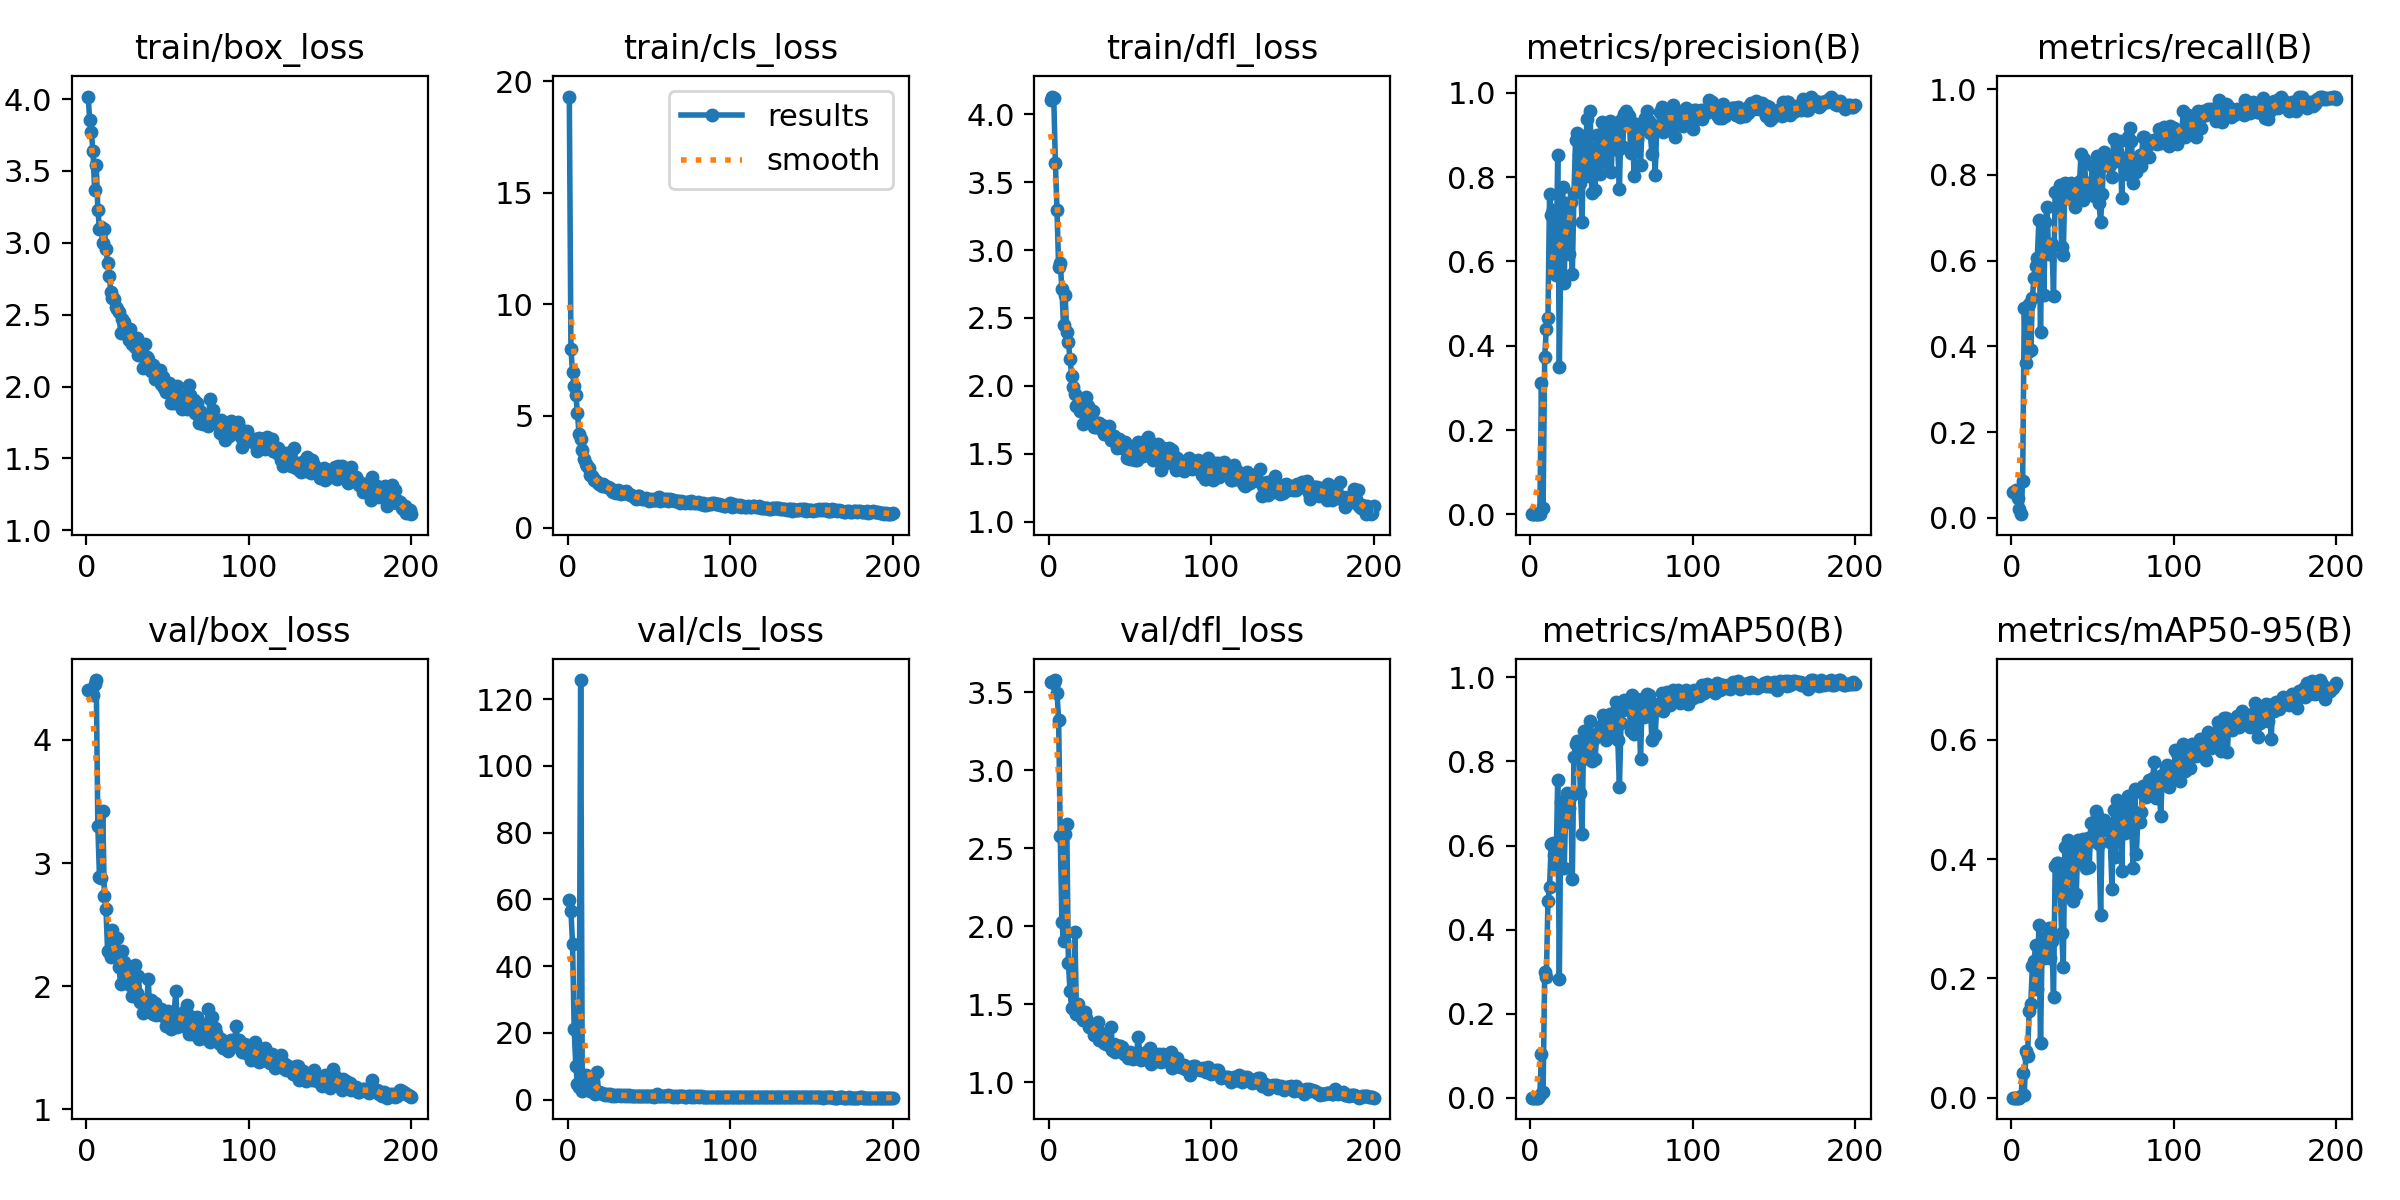

The file beside this chart, header and first rows:
epoch, train/box_loss, train/cls_loss, train/dfl_loss, metrics/precision(B), metrics/recall(B), metrics/mAP50(B), metrics/mAP50-95(B), val/box_loss, val/cls_loss, val/dfl_loss, lr/pg0, lr/pg1, lr/pg2
1, 4.018, 19.3, 4.106, 0.0003, 0.06009, 0.0002, 0.0001, 4.404, 59.89, 3.567, 0.00026, 0.00026, 0.00026
2, 3.855, 7.995, 4.13, 0.00029, 0.06009, 0.00021, 0.0001, 4.409, 56.52, 3.564, 0.0005373, 0.0005373, 0.0005373
3, 3.768, 6.946, 4.123, 0.00031, 0.06438, 0.00024, 0.00011, 4.401, 46.53, 3.557, 0.0008119, 0.0008119, 0.0008119
4, 3.639, 6.319, 3.643, 0.0006, 0.04721, 0.00037, 0.00015, 4.368, 21.09, 3.577, 0.001084, 0.001084, 0.001084
5, 3.366, 5.929, 3.292, 0.00048, 0.02146, 0.00033, 0.00017, 4.451, 10.01, 3.495, 0.001353, 0.001353, 0.001353
6, 3.541, 5.144, 2.875, 0.00095, 0.00858, 0.00547, 0.00221, 4.486, 4.626, 3.322, 0.001619, 0.001619, 0.001619
7, 3.229, 4.181, 2.902, 0.3118, 0.08584, 0.1045, 0.04092, 3.297, 3.769, 2.579, 0.001882, 0.001882, 0.001882
8, 3.097, 3.945, 2.716, 0.01581, 0.4893, 0.01275, 0.00473, 2.884, 125.7, 2.029, 0.001931, 0.001931, 0.001931
9, 3.108, 3.456, 2.445, 0.3739, 0.3605, 0.2985, 0.07877, 2.881, 2.461, 1.908, 0.001931, 0.001931, 0.001931
10, 3.002, 3.057, 2.672, 0.4397, 0.3863, 0.2878, 0.06936, 3.424, 5.364, 2.593, 0.001921, 0.001921, 0.001921
11, 3.097, 2.869, 2.399, 0.4648, 0.4979, 0.4673, 0.1455, 2.732, 7.28, 2.658, 0.001911, 0.001911, 0.001911
12, 2.959, 2.776, 2.326, 0.761, 0.3906, 0.5019, 0.1571, 2.629, 3.809, 1.767, 0.001901, 0.001901, 0.001901
13, 2.862, 2.647, 2.201, 0.7096, 0.514, 0.6042, 0.2217, 2.283, 6.843, 1.586, 0.001891, 0.001891, 0.001891
14, 2.773, 2.362, 2.074, 0.7231, 0.5603, 0.6059, 0.2284, 2.276, 2.655, 1.48, 0.001881, 0.001881, 0.001881
15, 2.657, 2.314, 1.992, 0.5786, 0.588, 0.577, 0.2564, 2.24, 5.982, 1.477, 0.001871, 0.001871, 0.001871
16, 2.618, 2.145, 1.94, 0.5674, 0.6051, 0.5525, 0.1815, 2.46, 3.191, 1.961, 0.001861, 0.001861, 0.001861
17, 2.61, 2.129, 1.853, 0.8524, 0.694, 0.7568, 0.29, 2.249, 1.744, 1.435, 0.001852, 0.001852, 0.001852
18, 2.553, 2.061, 1.866, 0.3494, 0.4335, 0.2817, 0.09255, 2.259, 8.122, 1.501, 0.001842, 0.001842, 0.001842
19, 2.539, 1.963, 1.817, 0.6402, 0.691, 0.7033, 0.2568, 2.389, 2.372, 1.432, 0.001832, 0.001832, 0.001832
20, 2.517, 1.93, 1.893, 0.7775, 0.5193, 0.6504, 0.2347, 2.159, 1.965, 1.417, 0.001822, 0.001822, 0.001822
21, 2.375, 1.841, 1.718, 0.5477, 0.691, 0.5456, 0.258, 2.019, 1.823, 1.4, 0.001812, 0.001812, 0.001812
22, 2.467, 1.946, 1.816, 0.7396, 0.7253, 0.6918, 0.2714, 2.289, 1.657, 1.452, 0.001802, 0.001802, 0.001802
23, 2.446, 1.877, 1.917, 0.7191, 0.6153, 0.7242, 0.2844, 2.193, 1.396, 1.41, 0.001792, 0.001792, 0.001792
24, 2.409, 1.834, 1.85, 0.6182, 0.6323, 0.6894, 0.2341, 2.174, 1.543, 1.381, 0.001782, 0.001782, 0.001782
25, 2.382, 1.802, 1.826, 0.7414, 0.64, 0.7173, 0.2621, 2.088, 1.515, 1.354, 0.001772, 0.001772, 0.001772
26, 2.328, 1.756, 1.758, 0.5704, 0.5187, 0.5209, 0.1684, 2.045, 1.526, 1.362, 0.001762, 0.001762, 0.001762
27, 2.401, 1.64, 1.817, 0.7617, 0.7597, 0.811, 0.3883, 2.008, 1.201, 1.354, 0.001752, 0.001752, 0.001752
28, 2.295, 1.589, 1.697, 0.8883, 0.7253, 0.8419, 0.394, 1.92, 1.247, 1.302, 0.001743, 0.001743, 0.001743
29, 2.303, 1.591, 1.701, 0.9038, 0.7261, 0.8492, 0.3938, 1.98, 1.214, 1.307, 0.001733, 0.001733, 0.001733
30, 2.277, 1.563, 1.727, 0.8536, 0.7759, 0.8402, 0.3518, 2.17, 1.28, 1.385, 0.001723, 0.001723, 0.001723
31, 2.337, 1.662, 1.725, 0.7864, 0.6309, 0.724, 0.2757, 1.946, 1.371, 1.274, 0.001713, 0.001713, 0.001713
32, 2.219, 1.584, 1.686, 0.6936, 0.6137, 0.628, 0.2187, 2.087, 1.465, 1.319, 0.001703, 0.001703, 0.001703
33, 2.22, 1.489, 1.713, 0.8983, 0.7811, 0.8722, 0.4211, 1.871, 1.182, 1.277, 0.001693, 0.001693, 0.001693
34, 2.237, 1.603, 1.646, 0.8331, 0.75, 0.8233, 0.3412, 1.889, 1.405, 1.255, 0.001683, 0.001683, 0.001683
35, 2.13, 1.589, 1.661, 0.9385, 0.7468, 0.8725, 0.4315, 1.785, 1.103, 1.247, 0.001673, 0.001673, 0.001673
36, 2.299, 1.617, 1.68, 0.8032, 0.7531, 0.8069, 0.3711, 1.889, 1.45, 1.302, 0.001663, 0.001663, 0.001663
37, 2.208, 1.522, 1.705, 0.9579, 0.7805, 0.8955, 0.4155, 1.84, 1.109, 1.24, 0.001654, 0.001654, 0.001654
38, 2.19, 1.49, 1.604, 0.7613, 0.7528, 0.8001, 0.329, 2.058, 1.271, 1.355, 0.001644, 0.001644, 0.001644
39, 2.134, 1.464, 1.605, 0.8656, 0.7253, 0.8506, 0.3942, 1.791, 1.128, 1.208, 0.001634, 0.001634, 0.001634
40, 2.111, 1.417, 1.628, 0.7695, 0.7592, 0.8056, 0.3413, 1.891, 1.213, 1.244, 0.001624, 0.001624, 0.001624
41, 2.149, 1.358, 1.607, 0.8991, 0.764, 0.862, 0.4313, 1.777, 1.004, 1.198, 0.001614, 0.001614, 0.001614
42, 2.055, 1.291, 1.545, 0.8357, 0.7856, 0.8595, 0.4031, 1.86, 1.09, 1.234, 0.001604, 0.001604, 0.001604
43, 2.086, 1.41, 1.611, 0.8073, 0.8498, 0.8752, 0.4182, 1.763, 1.039, 1.231, 0.001594, 0.001594, 0.001594
44, 2.069, 1.392, 1.597, 0.9317, 0.7425, 0.8865, 0.4346, 1.789, 1.039, 1.234, 0.001584, 0.001584, 0.001584
45, 2.118, 1.306, 1.539, 0.8828, 0.8369, 0.9105, 0.425, 1.789, 0.986, 1.226, 0.001574, 0.001574, 0.001574
46, 2.015, 1.297, 1.546, 0.9183, 0.7682, 0.8654, 0.3845, 1.812, 1.069, 1.182, 0.001564, 0.001564, 0.001564
47, 2.066, 1.296, 1.584, 0.8349, 0.7816, 0.8508, 0.4347, 1.759, 1.116, 1.193, 0.001554, 0.001554, 0.001554
48, 1.99, 1.316, 1.472, 0.9271, 0.7554, 0.8769, 0.3872, 1.756, 1.127, 1.19, 0.001545, 0.001545, 0.001545
49, 1.961, 1.265, 1.509, 0.9333, 0.7802, 0.9132, 0.4612, 1.674, 1.005, 1.158, 0.001535, 0.001535, 0.001535
50, 1.971, 1.202, 1.461, 0.8128, 0.8199, 0.8595, 0.43, 1.8, 1.022, 1.196, 0.001525, 0.001525, 0.001525
51, 2.025, 1.265, 1.546, 0.9259, 0.7506, 0.8734, 0.4336, 1.708, 1.095, 1.184, 0.001515, 0.001515, 0.001515
52, 1.888, 1.248, 1.461, 0.9172, 0.824, 0.9182, 0.48, 1.65, 1.002, 1.15, 0.001505, 0.001505, 0.001505
53, 1.921, 1.228, 1.453, 0.9292, 0.8449, 0.9408, 0.4738, 1.688, 0.9177, 1.155, 0.001495, 0.001495, 0.001495
54, 1.884, 1.216, 1.451, 0.8656, 0.7339, 0.8501, 0.4247, 1.794, 1.099, 1.191, 0.001485, 0.001485, 0.001485
55, 1.952, 1.325, 1.59, 0.7726, 0.691, 0.7396, 0.3058, 1.958, 1.609, 1.292, 0.001475, 0.001475, 0.001475
56, 2.006, 1.353, 1.552, 0.9364, 0.7554, 0.8922, 0.4515, 1.666, 1.001, 1.177, 0.001465, 0.001465, 0.001465
57, 1.891, 1.207, 1.525, 0.8716, 0.8541, 0.9219, 0.4658, 1.68, 0.9378, 1.147, 0.001455, 0.001455, 0.001455
58, 1.924, 1.279, 1.48, 0.9507, 0.8274, 0.947, 0.4603, 1.702, 0.9706, 1.17, 0.001446, 0.001446, 0.001446
59, 1.844, 1.245, 1.543, 0.9562, 0.8432, 0.9399, 0.448, 1.765, 0.9954, 1.182, 0.001436, 0.001436, 0.001436
60, 1.936, 1.294, 1.602, 0.9473, 0.8197, 0.9358, 0.4467, 1.787, 0.9912, 1.194, 0.001426, 0.001426, 0.001426
... 140 more rows
